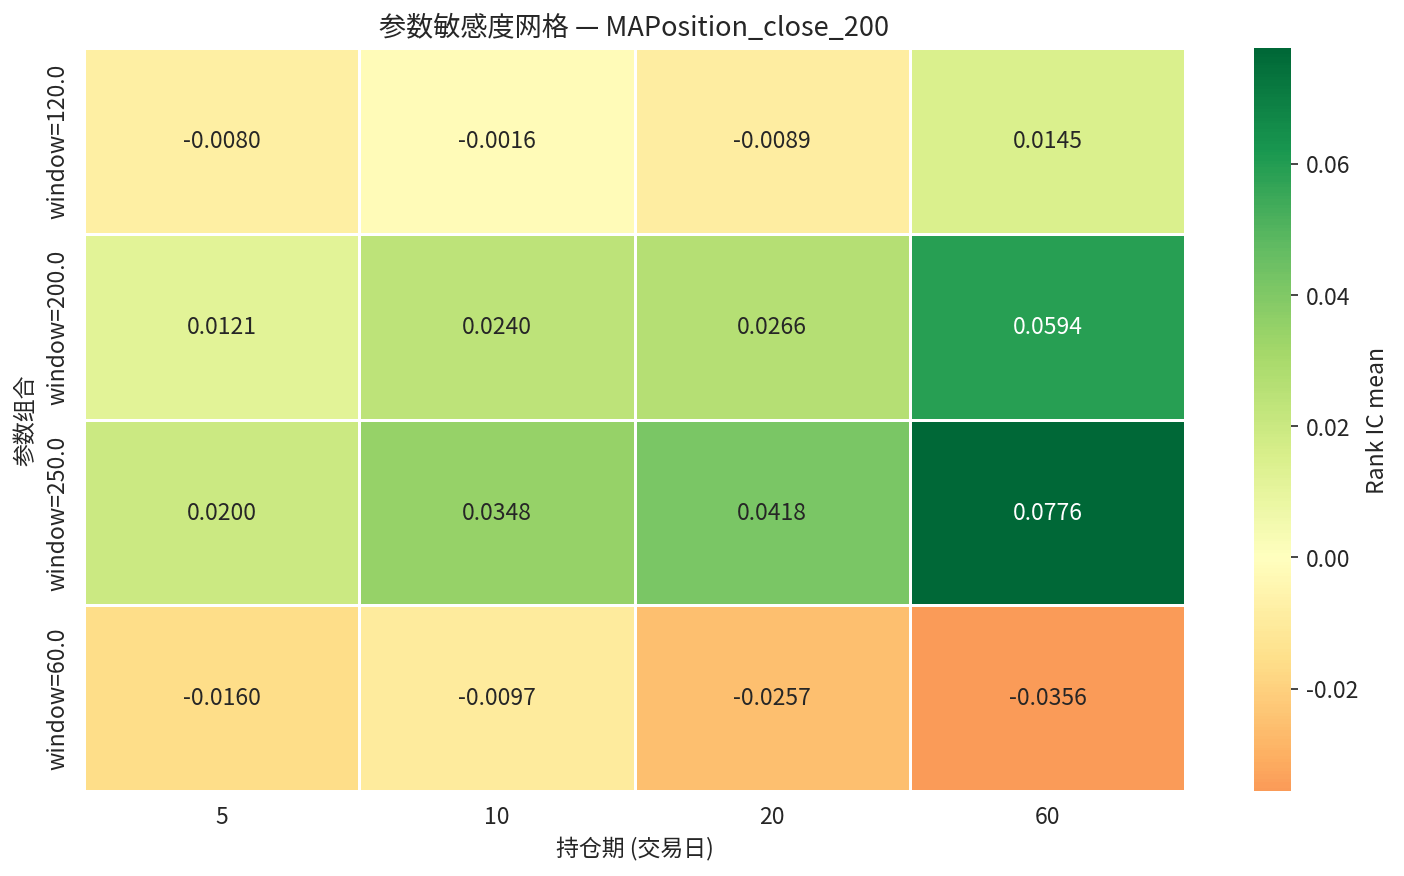

Values plotted in this chart, from the file beside it:
param_label, 5, 10, 20, 60
window=120.0, -0.008003, -0.00162, -0.008931, 0.01446
window=200.0, 0.01212, 0.02401, 0.02659, 0.05937
window=250.0, 0.02004, 0.03479, 0.04176, 0.07765
window=60.0, -0.016, -0.009714, -0.02572, -0.0356
